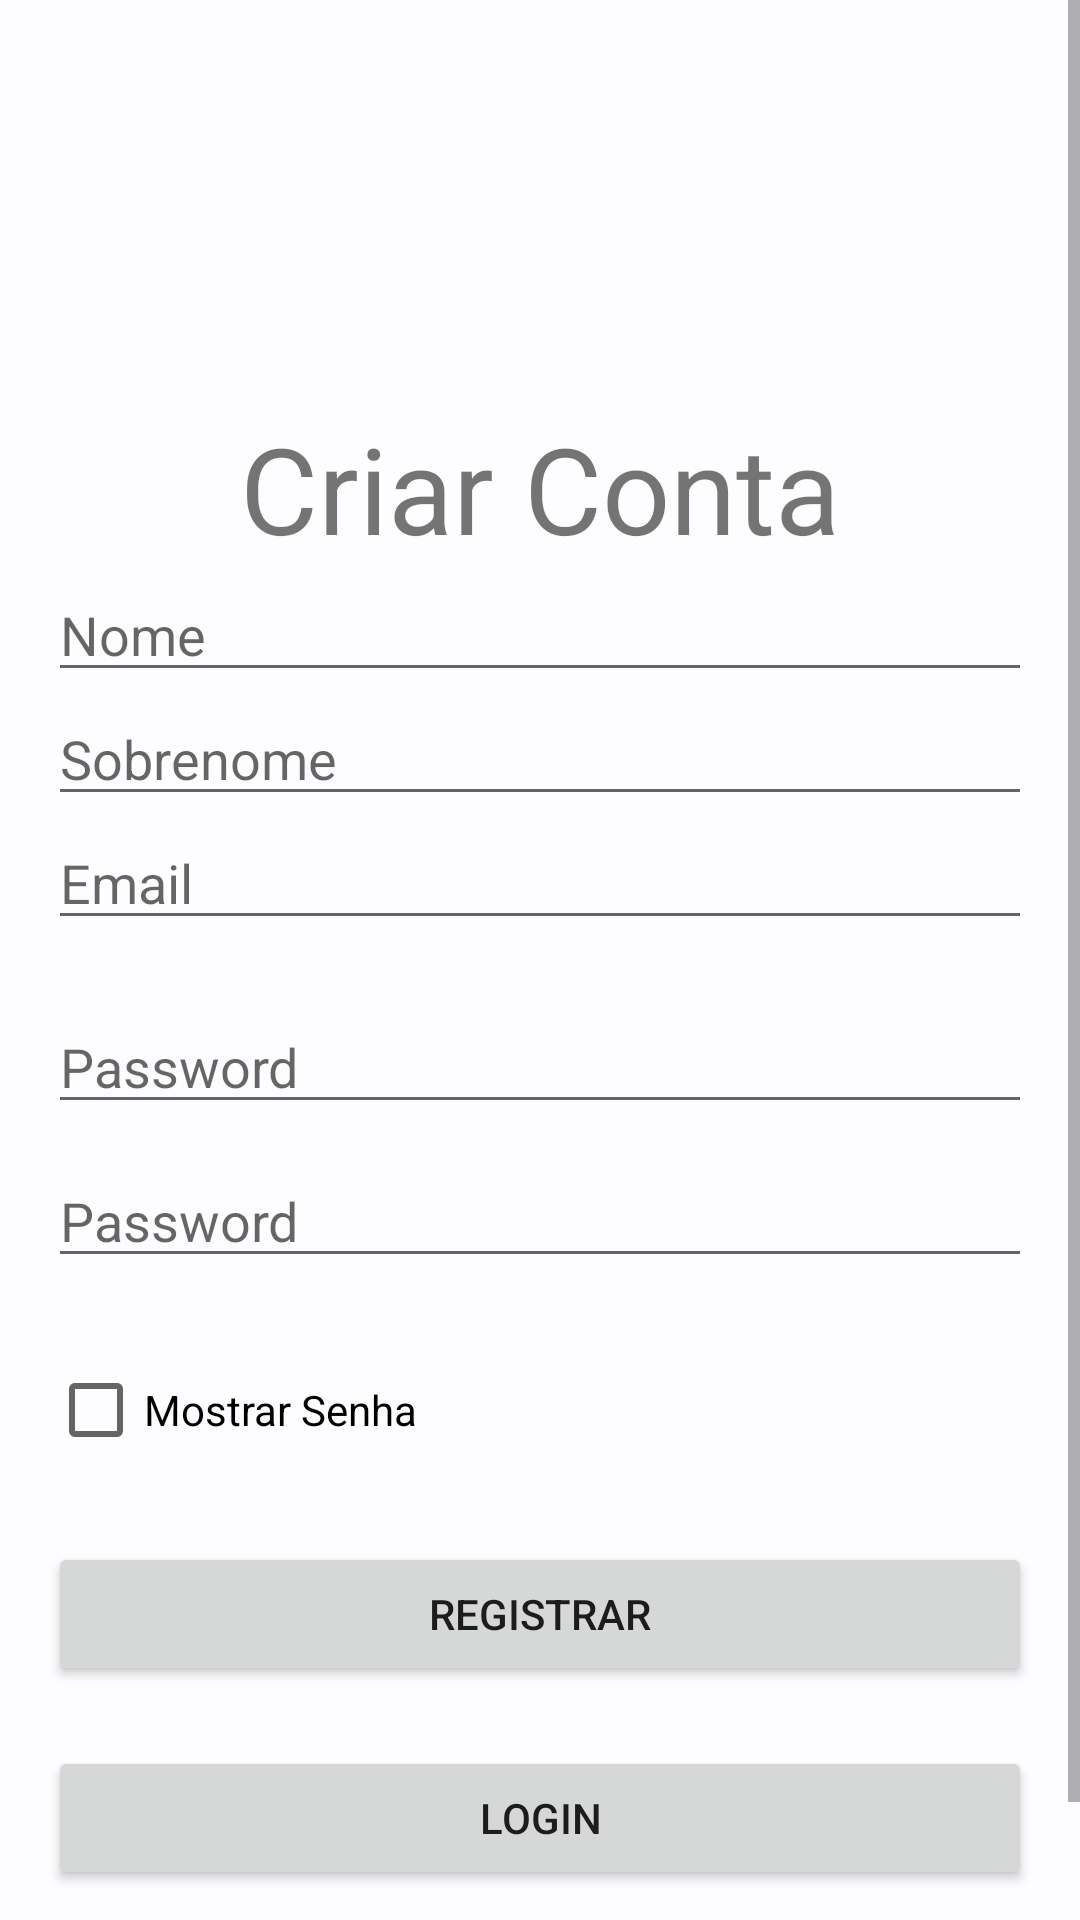

Produce the Android XML layout that renders to this screen, including the resource entries it uses.
<!-- AndroidManifest.xml: application theme Base.Theme.MarketFinder -->
<!-- res/layout/activity_sign_up.xml -->
<?xml version="1.0" encoding="utf-8"?>
<ScrollView  xmlns:android="http://schemas.android.com/apk/res/android"
    android:layout_width="match_parent"
    android:layout_height="match_parent"
    android:fillViewport="true">



<LinearLayout
    xmlns:tools="http://schemas.android.com/tools"
    android:layout_width="match_parent"
    android:layout_height="wrap_content"
    android:orientation="vertical"
    android:padding="16dp"
    tools:context=".views.LoginActivity">
    <TextView
        android:layout_width="match_parent"
        android:layout_height="wrap_content"
        android:layout_marginTop="120dp"
        android:text="Criar Conta"
        android:textAlignment="center"
        android:textSize="40sp" />
    <EditText
        android:id="@+id/editCreatedName"
        android:layout_width="match_parent"
        android:inputType="textPersonName"
        android:layout_height="wrap_content"
        android:hint="Nome" />
    <EditText
        android:id="@+id/editCreatedLastName"
        android:layout_width="match_parent"
        android:inputType="textPersonName"
        android:layout_height="wrap_content"
        android:hint="Sobrenome" />
    <EditText
        android:id="@+id/editCreatedUsername"
        android:layout_width="match_parent"
        android:inputType="textEmailAddress"
        android:layout_height="wrap_content"
        android:hint="Email" />
    <EditText
        android:id="@+id/editCreatedPassword"
        android:layout_width="match_parent"
        android:layout_height="wrap_content"
        android:layout_marginTop="20dp"
        android:hint="Password"
        android:inputType="textPassword" />
    <EditText
        android:id="@+id/editConfirmPassword"
        android:layout_width="match_parent"
        android:layout_height="wrap_content"
        android:layout_marginTop="10dp"
        android:hint="Password"
        android:inputType="textPassword" />
    <CheckBox
        android:id="@+id/verSenhaCreated"
        android:layout_width="match_parent"
        android:layout_height="wrap_content"
        android:layout_marginTop="20dp"
        android:text="Mostrar Senha" />
    <Button
        android:id="@+id/buttonSignUpCreated"
        android:layout_width="match_parent"
        android:layout_height="wrap_content"
        android:layout_marginTop="20dp"
        android:text="Registrar" />
    <Button
        android:id="@+id/buttonLoginCreated"
        android:layout_width="match_parent"
        android:layout_height="wrap_content"
        android:layout_marginTop="20dp"
        android:text="Login" />
    <ProgressBar
        android:id="@+id/signUpProgressBar"
        style="@style/Widget.AppCompat.ProgressBar.Horizontal"
        android:layout_width="match_parent"
        android:layout_height="wrap_content"
        android:layout_marginTop="20dp"
        android:indeterminate="true"
        android:visibility="invisible" />
</LinearLayout>
</ScrollView>
<!-- resources referenced by this layout -->
<resources>
  <style name="Base.Theme.MarketFinder" parent="Theme.MaterialComponents.DayNight.DarkActionBar">
  
          <item name="colorPrimary">@color/md_theme_light_primary</item>
  
          <item name="colorOnPrimary">@color/md_theme_light_onPrimary</item>
  
          <item name="colorPrimaryContainer">@color/md_theme_light_primaryContainer</item>
  
          <item name="colorOnPrimaryContainer">@color/md_theme_light_onPrimaryContainer</item>
  
          <item name="colorSecondary">@color/md_theme_light_secondary</item>
  
          <item name="colorOnSecondary">@color/md_theme_light_onSecondary</item>
  
          <item name="colorSecondaryContainer">@color/md_theme_light_secondaryContainer</item>
  
          <item name="colorOnSecondaryContainer">@color/md_theme_light_onSecondaryContainer</item>
  
          <item name="colorTertiary">@color/md_theme_light_tertiary</item>
  
          <item name="colorOnTertiary">@color/md_theme_light_onTertiary</item>
  
          <item name="colorTertiaryContainer">@color/md_theme_light_tertiaryContainer</item>
  
          <item name="colorOnTertiaryContainer">@color/md_theme_light_onTertiaryContainer</item>
  
          <item name="colorError">@color/md_theme_light_error</item>
  
          <item name="colorErrorContainer">@color/md_theme_light_errorContainer</item>
  
          <item name="colorOnError">@color/md_theme_light_onError</item>
  
          <item name="colorOnErrorContainer">@color/md_theme_light_onErrorContainer</item>
  
          <item name="android:colorBackground">@color/md_theme_light_background</item>
  
          <item name="colorOnBackground">@color/md_theme_light_onBackground</item>
  
          <item name="colorOutline">@color/md_theme_light_outline</item>
  
          <item name="colorOnSurfaceInverse">@color/md_theme_light_inverseOnSurface</item>
  
          <item name="colorSurfaceInverse">@color/md_theme_light_inverseSurface</item>
  
          <item name="colorSurface">@color/md_theme_light_surface</item>
  
          <item name="colorOnSurface">@color/md_theme_light_onSurface</item>
  
          <item name="colorSurfaceVariant">@color/md_theme_light_surfaceVariant</item>
  
          <item name="colorOnSurfaceVariant">@color/md_theme_light_onSurfaceVariant</item>
  
          <item name="colorPrimaryInverse">@color/md_theme_light_inversePrimary</item>
  
      </style>
  <color name="md_theme_light_primary">#0061A4</color>
  <color name="md_theme_light_onPrimary">#FFFFFF</color>
  <color name="md_theme_light_primaryContainer">#D1E4FF</color>
  <color name="md_theme_light_onPrimaryContainer">#001D36</color>
  <color name="md_theme_light_secondary">#535F70</color>
  <color name="md_theme_light_onSecondary">#FFFFFF</color>
  <color name="md_theme_light_secondaryContainer">#D7E3F8</color>
  <color name="md_theme_light_onSecondaryContainer">#101C2B</color>
  <color name="md_theme_light_tertiary">#6B5778</color>
  <color name="md_theme_light_onTertiary">#FFFFFF</color>
  <color name="md_theme_light_tertiaryContainer">#F3DAFF</color>
  <color name="md_theme_light_onTertiaryContainer">#251431</color>
  <color name="md_theme_light_error">#BA1A1A</color>
  <color name="md_theme_light_errorContainer">#FFDAD6</color>
  <color name="md_theme_light_onError">#FFFFFF</color>
  <color name="md_theme_light_onErrorContainer">#410002</color>
  <color name="md_theme_light_background">#FDFCFF</color>
  <color name="md_theme_light_onBackground">#1A1C1E</color>
  <color name="md_theme_light_outline">#73777F</color>
  <color name="md_theme_light_inverseOnSurface">#F1F0F4</color>
  <color name="md_theme_light_inverseSurface">#2F3033</color>
  <color name="md_theme_light_surface">#FAF9FC</color>
  <color name="md_theme_light_onSurface">#1A1C1E</color>
  <color name="md_theme_light_surfaceVariant">#DFE2EB</color>
  <color name="md_theme_light_onSurfaceVariant">#43474E</color>
  <color name="md_theme_light_inversePrimary">#9FCAFF</color>
</resources>
